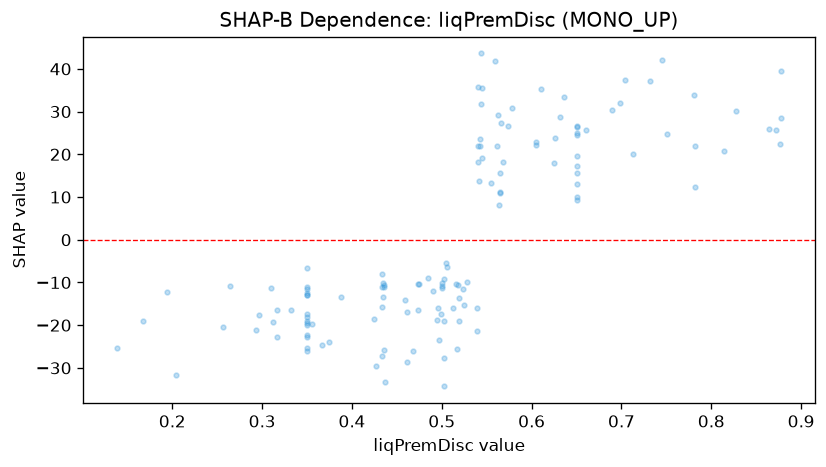

The data file committed next to this chart (first rows):
feature_value, shap_value
0.35, -22.42
0.367, -24.66
0.434, -15.76
0.65, 26.68
0.65, 12.94
0.434, -7.945
0.541, 13.86
0.375, -23.84
0.35, -17.35
0.461, -17.03
0.864, 25.92
0.468, -26.05
0.473, -16.44
0.565, 10.99
0.437, -33.32
0.65, 24.88
0.524, -11.64
0.65, 26.47
0.433, -11.16
0.561, 21.88
0.435, -10.15
0.5, -11.26
0.35, -18.02
0.69, 30.47
0.499, -17.37
0.257, -20.34
0.459, -14.15
0.545, 35.54
0.503, -34.32
0.293, -21.22
0.559, 41.81
0.35, -19.39
0.502, -27.75
0.427, -29.49
0.513, -16.04
0.317, -22.7
0.65, 9.942
0.436, -10.64
0.66, 25.6
0.878, 28.51
0.782, 12.37
0.65, 9.227
0.264, -10.75
0.519, -13.64
0.31, -11.32
0.625, 17.98
0.542, 21.91
0.578, 30.87
0.636, 33.3
0.461, -28.69
0.388, -13.4
0.356, -19.76
0.435, -13.51
0.781, 33.93
0.543, 23.58
0.506, -6.37
0.65, 15.56
0.505, -5.449
0.297, -17.7
0.564, 8.119
... 74 more rows
